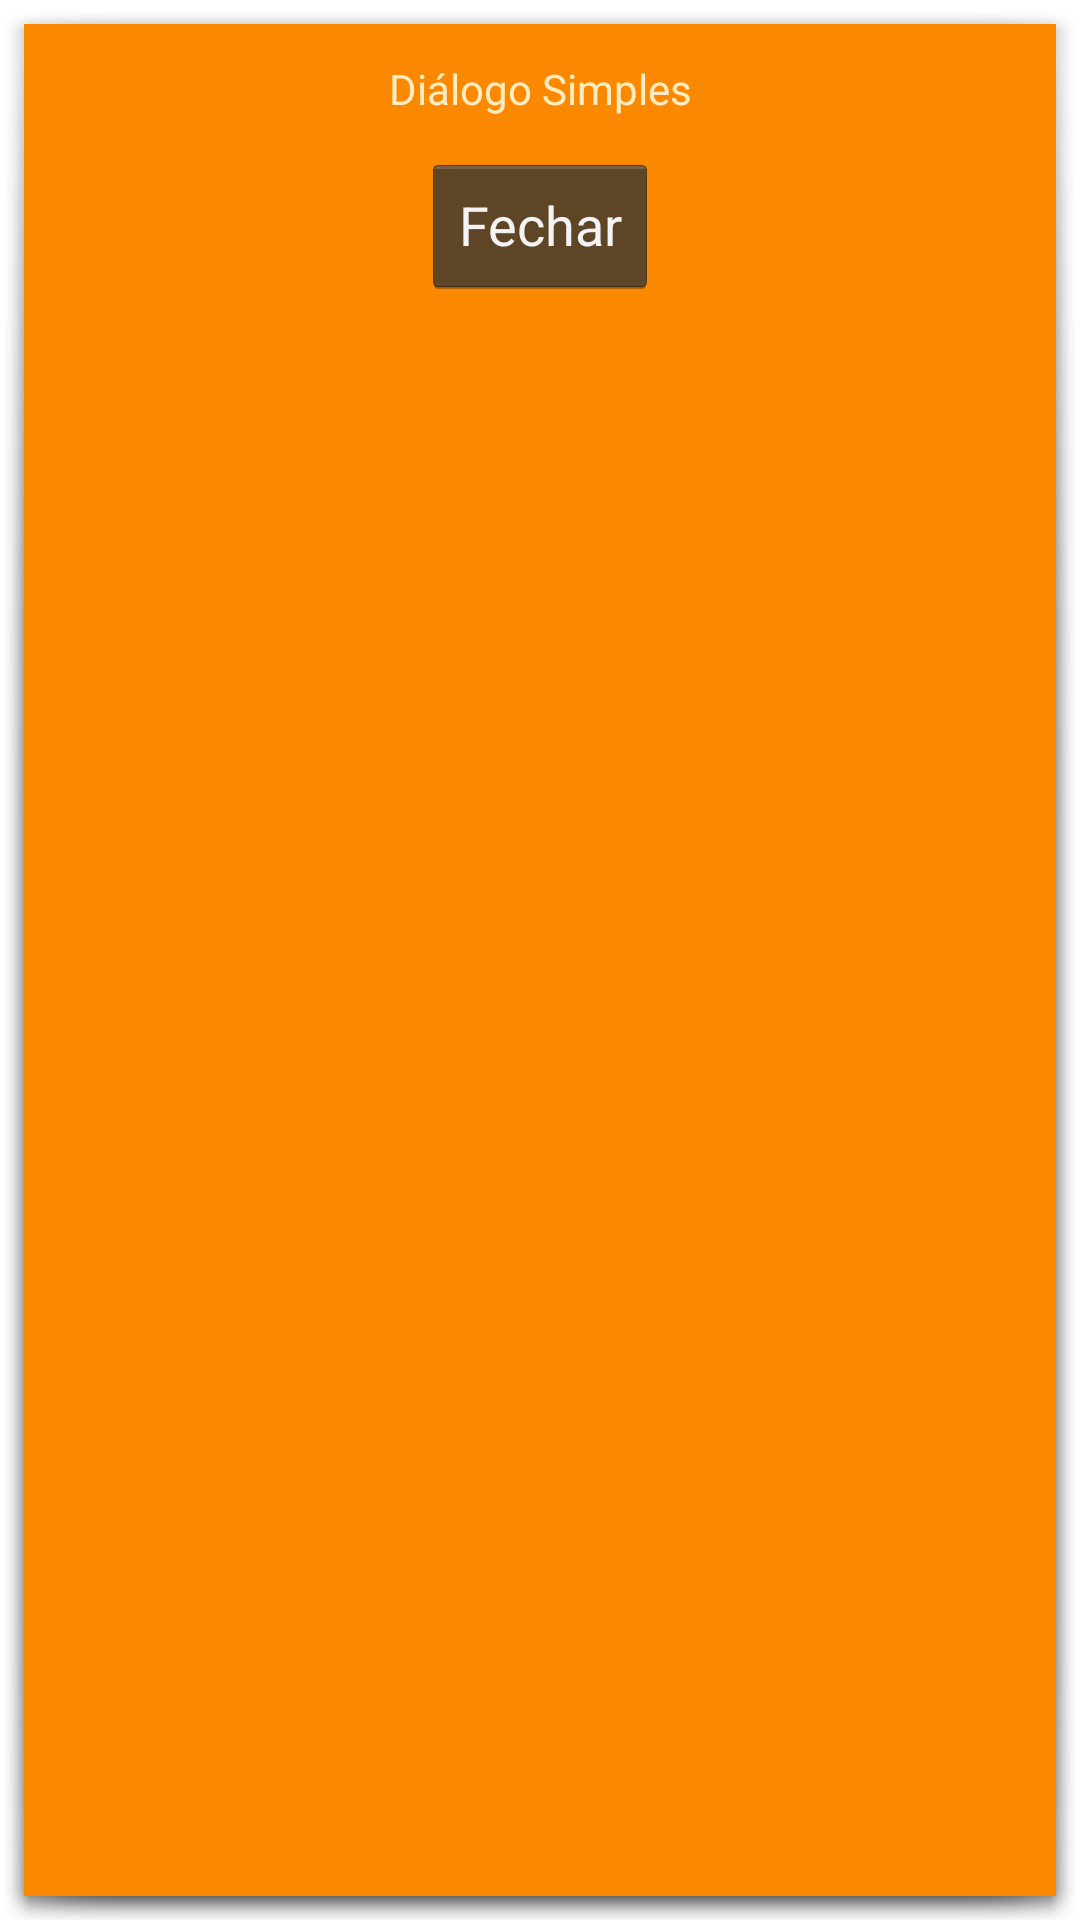

Android layout source for this screen:
<!-- AndroidManifest.xml: activity theme android:Theme.Holo.Dialog -->
<!-- res/layout/activity_dialog.xml -->
<?xml version="1.0" encoding="utf-8"?>
<LinearLayout
    xmlns:android="http://schemas.android.com/apk/res/android"
    xmlns:tools="http://schemas.android.com/tools"
    android:layout_width="225dp"
    android:layout_height="120dp"
    tools:context=".DialogActivity"
    android:orientation="vertical"
    android:background="@color/Dark_yellow"
    android:padding="12dp">

    <TextView
        android:layout_width="match_parent"
        android:layout_height="wrap_content"
        android:text="@string/dialog_text"
        android:gravity="center_horizontal"
        android:textSize="@dimen/font_medium"
        android:textColor="@color/Light_Yellow"
        android:paddingBottom="12dp"/>

    <Button
        android:id="@+id/btn_finish_dialog"
        android:layout_height="wrap_content"
        android:layout_width="wrap_content"
        android:text="@string/btn_finish_dialog_label"
        android:layout_gravity="center_horizontal"
        android:onClick="finishDialogActivity"/>


</LinearLayout>
<!-- resources referenced by this layout -->
<resources>
  <color name="Dark_yellow">#FA8800</color>
  <color name="Light_Yellow">#FFECC0</color>
  <string name="btn_finish_dialog_label">Fechar</string>
  <string name="dialog_text">Diálogo Simples</string>
</resources>
